Run: headless pygame with SDL's dummy video driver; simulated clock (each Clock.tick advances the game by its frame time, no real sleeping); random seed 0; keys injected as events and as key.get_pressed() state; mouse plan: one left click at the window centre at the start of phase 2, then a move to the lower-right quarter at the start of phase 3.
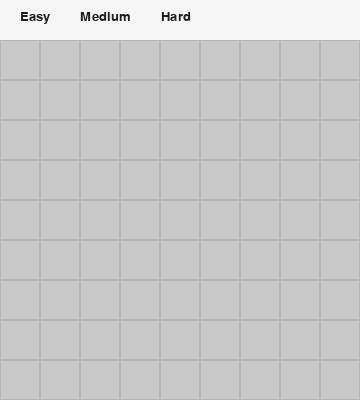
Frame 1 of 4 · flips 1–60 · no input
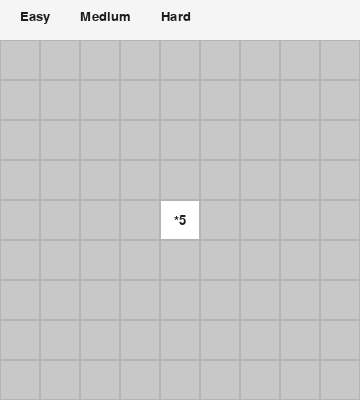
Frame 2 of 4 · flips 61–180 · clicked the window centre · tapped SPACE, RETURN · held RIGHT (→), D
Frame 3 of 4 · flips 181–300 · moved the mouse to the lower-right quarter · held DOWN (↓), S · screen unchanged from frame 2, image omitted
Frame 4 of 4 · flips 301–420 · held LEFT (←), A, UP (↑), W · screen unchanged from frame 3, image omitted

The pygame program that drew these frames:

import pygame, random, math
from functools import reduce
from collections import deque

pygame.init()

# 难度定义
DIFFICULTIES = {
    "Easy": {"size": (9,9), "mines": 10, "range": (2,11), "cell": 40},
    "Medium": {"size": (16,16), "mines": 40, "range": (2,14), "cell": 35},
    "Hard": {"size": (16,30), "mines": 80, "range": (2,18), "cell": 25}
}

class PrimeSweeper:
    def __init__(self, diff="Easy"):
        self.diff = diff
        cfg = DIFFICULTIES[diff]
        self.rows, self.cols = cfg["size"]
        self.mines = cfg["mines"]
        self.prime_range = cfg["range"]
        self.cell = cfg["cell"]
        self.w = self.cols * self.cell
        self.h = self.rows * self.cell + 40
        self.screen = pygame.display.set_mode((self.w, self.h))
        pygame.display.set_caption("Prime Minesweeper")
        self.font = pygame.font.Font(None, self.cell//2)
        self.mfont = pygame.font.Font(None, 20)
        self.bfont = pygame.font.Font(None, 36)
        self.reset()

    def reset(self):
        self.grid = [[False]*self.cols for _ in range(self.rows)]
        self.show = [['' for _ in range(self.cols)] for _ in range(self.rows)]
        self.state = [[0]*self.cols for _ in range(self.rows)]
        self.marked = set()
        self.over = False
        self.won = False
        self.input = ""
        self.active = None
        self.first = True
        self._gen()

    def _gen(self):
        primes = [n for n in range(*self.prime_range) if all(n%i for i in range(2,int(math.sqrt(n))+1)) and n>1]
        pos = [(x,y) for x in range(self.rows) for y in range(self.cols)]
        random.shuffle(pos)
        for x,y in pos[:self.mines]:
            self.grid[x][y] = True
            self.show[x][y] = str(random.choice(primes))
        self._calc()

    def _calc(self):
        dirs = [(-1,-1),(-1,0),(-1,1),(0,-1),(0,1),(1,-1),(1,0),(1,1)]
        for x in range(self.rows):
            for y in range(self.cols):
                if not self.grid[x][y]:
                    vals = [self.show[x+dx][y+dy] for dx,dy in dirs if 0<=x+dx<self.rows and 0<=y+dy<self.cols and self.grid[x+dx][y+dy]]
                    if not vals: self.show[x][y] = " "
                    elif len(vals)==1: self.show[x][y] = f"*{vals[0]}"
                    else:
                        p = reduce(lambda a,b: a*int(b), vals, 1)
                        self.show[x][y] = str(p) if p!=1 else " "

    def _safe(self, cx, cy):
        for x in range(self.rows):
            for y in range(self.cols):
                if not self.grid[x][y] and (x,y)!=(cx,cy):
                    self.grid[cx][cy], self.grid[x][y] = False, True
                    self.show[x][y], self.show[cx][cy] = self.show[cx][cy], ""
                    self._calc()
                    return

    def _reveal(self, sx, sy):
        q = deque([(sx,sy)])
        v = set()
        while q:
            x,y = q.popleft()
            if (x,y) in v or self.grid[x][y]: continue
            v.add((x,y)); self.state[x][y] = 1
            if self.show[x][y] in ["", " "]:
                for dx,dy in [(-1,-1),(-1,0),(-1,1),(0,-1),(0,1),(1,-1),(1,0),(1,1)]:
                    nx, ny = x+dx, y+dy
                    if 0<=nx<self.rows and 0<=ny<self.cols:
                        q.append((nx,ny))

    def draw(self):
        self.screen.fill((245,245,245))
        # 菜单
        xp = 20
        for d in DIFFICULTIES:
            txt = self.mfont.render(d, True, (30,30,30))
            self.screen.blit(txt, (xp,10))
            xp += txt.get_width()+30
        # 格子
        for x in range(self.rows):
            for y in range(self.cols):
                r = pygame.Rect(y*self.cell, x*self.cell+40, self.cell, self.cell)
                if self.state[x][y]==0: col = (200,200,200)
                elif self.state[x][y]==2: col = (200,240,200)
                else: col = (255,255,255)
                pygame.draw.rect(self.screen, col, r)
                if (self.over or self.won) and self.grid[x][y]:
                    t = self.font.render(self.show[x][y], True, (255,100,100))
                    self.screen.blit(t, t.get_rect(center=r.center))
                elif self.state[x][y]==1:
                    if self.show[x][y] not in [""," "]:
                        t = self.font.render(self.show[x][y], True, (30,30,30))
                        self.screen.blit(t, t.get_rect(center=r.center))
                elif self.state[x][y]==2 and (x,y) in self.marked:
                    t = self.font.render(self.show[x][y], True, (0,150,0))
                    self.screen.blit(t, t.get_rect(center=r.center))
                pygame.draw.rect(self.screen, (180,180,180), r, 1)
        # 输入框
        if self.active:
            x,y = self.active
            s = pygame.Surface((self.w,self.h), pygame.SRCALPHA)
            s.fill((0,0,0,128)); self.screen.blit(s,(0,0))
            bs = self.cell*0.8
            br = pygame.Rect(y*self.cell+(self.cell-bs)/2, x*self.cell+40+(self.cell-bs)/2, bs, bs)
            pygame.draw.rect(self.screen, (255,255,255), br)
            pygame.draw.rect(self.screen, (0,0,0), br, 2)
            t = self.font.render(self.input, True, (0,0,0))
            self.screen.blit(t, t.get_rect(center=br.center))
        # 结束/胜利
        if self.over or self.won:
            s = pygame.Surface((self.w,self.h), pygame.SRCALPHA)
            s.fill((0,0,0,128) if self.over else (100,200,100,128))
            self.screen.blit(s,(0,0))
            msg = "Game Over! Click to Restart" if self.over else "You Win! Click to Restart"
            t = self.bfont.render(msg, True, (255,255,255))
            self.screen.blit(t, t.get_rect(center=(self.w//2, self.h//2-30)))
            btn = pygame.Rect(0,0,200,50)
            btn.center = (self.w//2, self.h//2+30)
            pygame.draw.rect(self.screen, (200,200,200), btn, border_radius=8)
            bt = self.mfont.render("Restart (R)", True, (0,0,0))
            self.screen.blit(bt, bt.get_rect(center=btn.center))
            self.restart_rect = btn
        else:
            self.restart_rect = None

    def click(self, pos, btn):
        if pos[1] < 40:
            xp = 20
            mx, my = pos
            for d in DIFFICULTIES:
                txt = self.mfont.render(d, True, (30,30,30))
                if xp <= mx <= xp+txt.get_width():
                    self.__init__(d)
                    return
                xp += txt.get_width()+30
            return
        if self.over or self.won:
            if self.restart_rect and self.restart_rect.collidepoint(pos):
                self.reset()
            return
        x = (pos[1]-40)//self.cell
        y = pos[0]//self.cell
        if not (0<=x<self.rows and 0<=y<self.cols): return
        if self.active and (x,y)!=self.active:
            self.active = None; self.input = ""; return
        if btn==1:
            if self.state[x][y]==0:
                if self.first:
                    self.first=False
                    if self.grid[x][y]: self._safe(x,y)
                    self._reveal(x,y)
                else:
                    if self.grid[x][y]: self.over=True; self.active=None; self.input=""
                    else: self._reveal(x,y)
        elif btn==3:
            if self.state[x][y]==0: self.active=(x,y); self.input=""

    def key(self, e):
        if e.key == pygame.K_r:
            self.reset()
        elif self.active and not self.over and not self.won:
            if e.key == pygame.K_RETURN:
                try:
                    if int(self.input)==int(self.show[self.active[0]][self.active[1]]) and self.grid[self.active[0]][self.active[1]]:
                        self.marked.add(self.active)
                        self.state[self.active[0]][self.active[1]]=2
                        if len(self.marked)==self.mines: self.won=True
                except: pass
                self.active=None; self.input=""
            elif e.key == pygame.K_ESCAPE: self.active=None; self.input=""
            elif e.key == pygame.K_BACKSPACE: self.input=self.input[:-1]
            elif e.unicode.isdigit() and len(self.input)<6: self.input+=e.unicode

    def run(self):
        clock = pygame.time.Clock()
        r_held = False
        while True:
            for e in pygame.event.get():
                if e.type == pygame.QUIT: return
                if e.type == pygame.MOUSEBUTTONDOWN: self.click(e.pos, e.button)
                if e.type == pygame.KEYDOWN: self.key(e)
            keys = pygame.key.get_pressed()
            if keys[pygame.K_r]:
                if not r_held: self.reset()
                r_held = True
            else: r_held = False
            self.draw()
            pygame.display.flip()
            clock.tick(30)

if __name__ == "__main__":
    PrimeSweeper().run()
